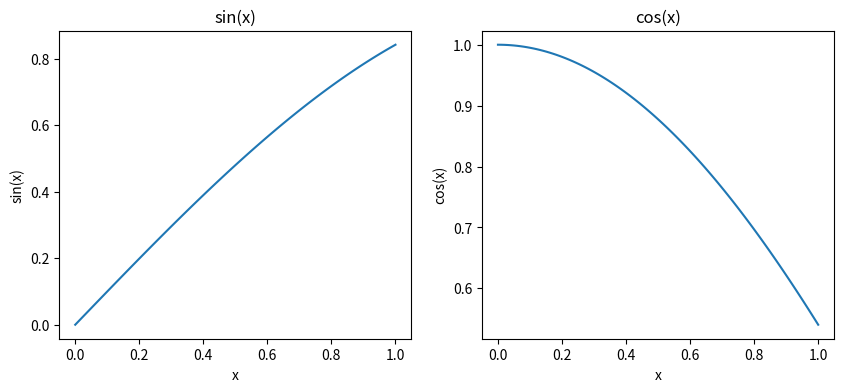

Write the Python code that produced this figure.
#!/usr/bin/env python
# coding: utf-8

# Create a Jupyter notebook, import matplotlib. Write cells that create an array x ranging from [0,1] in 100 steps and that defines functions that return sin(x) and cos(x). In a new cell use to create a multipanel plot (1 row, 2 columns), plotting sin(x) vs. x in the left panel and cos(x) vs. x in the right panel. Label the panels with sin(x) and cos(x), and save the figure as a PDF.

# In[6]:


import numpy as np
import matplotlib.pyplot as plt

x = np.linspace (0, 1, 100)
x

def sin(x):
    return np.sin(x)

def cos(x):
    return np.cos(x)

y_sin = sin(x)
y_cos = cos(x)

fig, axs = plt.subplots(1, 2, figsize=(10, 4))

axs[0].plot(x,y_sin)
axs[0].set_title('sin(x)')
axs[0].set_xlabel('x')
axs[0].set_ylabel('sin(x)')

axs[1].plot(x, y_cos)
axs[1].set_title('cos(x)')
axs[1].set_xlabel('x')
axs[1].set_ylabel('cos(x)')

plt.savefig("session_8.pdf", bbox_inches="tight", facecolor="white")
plt.show()


# In[ ]:




